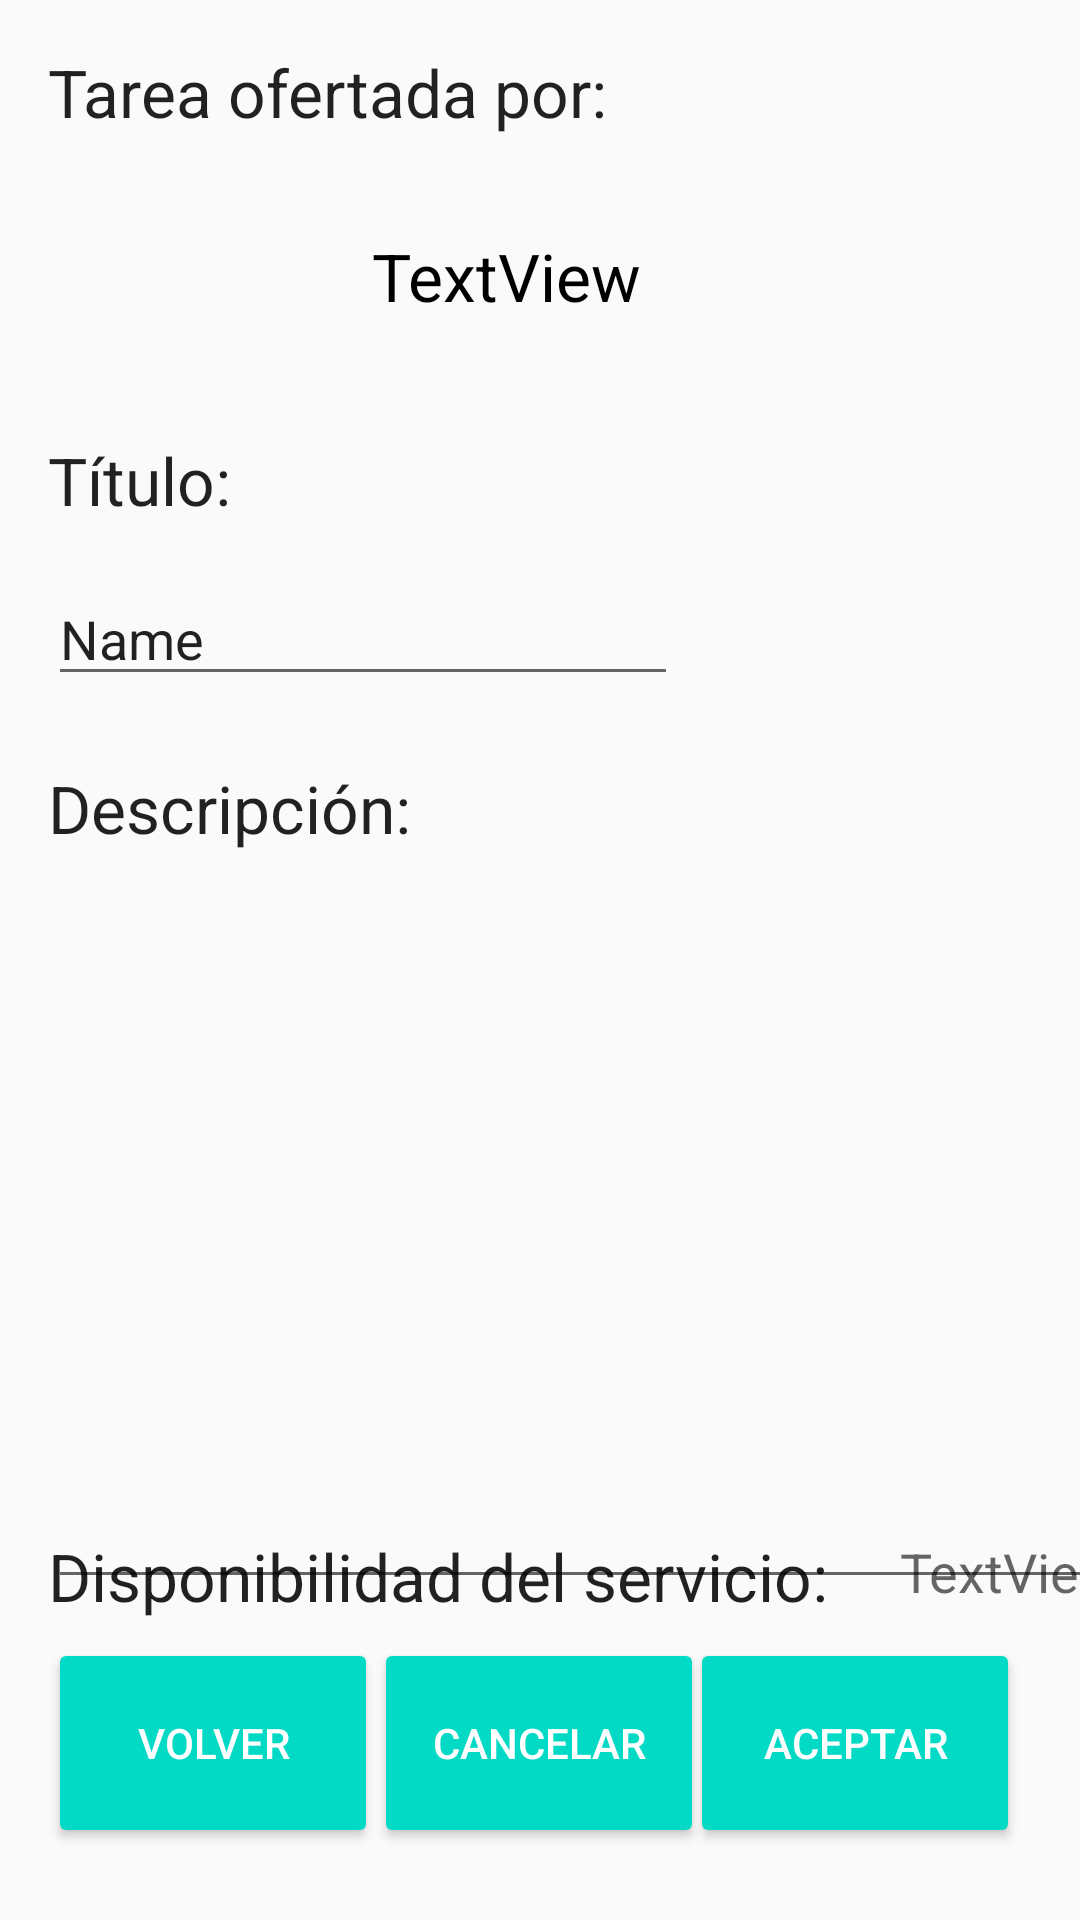

This screen was rendered from an Android layout file. Write that file and the resources it references.
<!-- AndroidManifest.xml: application theme AppTheme -->
<!-- res/layout/activity_offer_content.xml -->
<?xml version="1.0" encoding="utf-8"?>
<androidx.constraintlayout.widget.ConstraintLayout xmlns:android="http://schemas.android.com/apk/res/android"
    xmlns:app="http://schemas.android.com/apk/res-auto"
    xmlns:tools="http://schemas.android.com/tools"
    android:layout_width="match_parent"
    android:layout_height="match_parent"
    tools:context=".OfferContent">

    <Button
        android:id="@+id/btnAcceptEdit"
        style="@style/Widget.AppCompat.Button.Colored"
        android:layout_width="110dp"
        android:layout_height="70dp"
        android:layout_marginEnd="20dp"
        android:layout_marginBottom="24dp"
        android:text="Aceptar"
        app:layout_constraintBottom_toBottomOf="parent"
        app:layout_constraintEnd_toEndOf="parent" />

    <Button
        android:id="@+id/btnCancelEdit"
        style="@style/Widget.AppCompat.Button.Colored"
        android:layout_width="110dp"
        android:layout_height="70dp"
        android:layout_marginBottom="24dp"
        android:text="Cancelar"
        app:layout_constraintBottom_toBottomOf="parent"
        app:layout_constraintEnd_toEndOf="parent"
        app:layout_constraintHorizontal_bias="0.498"
        app:layout_constraintStart_toStartOf="parent" />

    <TextView
        android:id="@+id/textView6"
        android:layout_width="wrap_content"
        android:layout_height="wrap_content"
        android:layout_marginStart="16dp"
        android:layout_marginTop="16dp"
        android:text="Tarea ofertada por:"
        android:textAppearance="@style/TextAppearance.AppCompat.Large"
        app:layout_constraintStart_toStartOf="parent"
        app:layout_constraintTop_toTopOf="parent" />

    <TextView
        android:id="@+id/textView8"
        android:layout_width="wrap_content"
        android:layout_height="wrap_content"
        android:layout_marginStart="16dp"
        android:layout_marginTop="100dp"
        android:text="Título:"
        android:textAppearance="@style/TextAppearance.AppCompat.Large"
        app:layout_constraintStart_toStartOf="parent"
        app:layout_constraintTop_toBottomOf="@+id/textView6" />

    <TextView
        android:id="@+id/textView9"
        android:layout_width="wrap_content"
        android:layout_height="wrap_content"
        android:layout_marginStart="16dp"
        android:layout_marginTop="80dp"
        android:text="Descripción:"
        android:textAppearance="@style/TextAppearance.AppCompat.Large"
        app:layout_constraintStart_toStartOf="parent"
        app:layout_constraintTop_toBottomOf="@+id/textView8" />

    <TextView
        android:id="@+id/textView10"
        android:layout_width="wrap_content"
        android:layout_height="wrap_content"
        android:layout_marginStart="16dp"
        android:layout_marginBottom="100dp"
        android:text="Disponibilidad del servicio:"
        android:textAppearance="@style/TextAppearance.AppCompat.Large"
        app:layout_constraintBottom_toBottomOf="parent"
        app:layout_constraintStart_toStartOf="parent" />

    <ImageView
        android:id="@+id/imageView"
        android:layout_width="84dp"
        android:layout_height="84dp"
        android:layout_marginStart="16dp"
        android:layout_marginTop="8dp"
        android:scaleType="fitXY"
        app:layout_constraintStart_toStartOf="parent"
        app:layout_constraintTop_toBottomOf="@+id/textView6"
        tools:srcCompat="@tools:sample/avatars" />

    <TextView
        android:id="@+id/textViewRealname"
        android:layout_width="wrap_content"
        android:layout_height="wrap_content"
        android:layout_marginStart="24dp"
        android:layout_marginTop="32dp"
        android:text="TextView"
        android:textAppearance="@style/TextAppearance.AppCompat.Large"
        android:textColor="#000000"
        app:layout_constraintStart_toEndOf="@+id/imageView"
        app:layout_constraintTop_toBottomOf="@+id/textView6" />

    <TextView
        android:id="@+id/textViewAvail"
        android:layout_width="wrap_content"
        android:layout_height="wrap_content"
        android:layout_marginStart="24dp"
        android:layout_marginBottom="104dp"
        android:text="TextView"
        android:textAppearance="@style/TextAppearance.AppCompat.Medium"
        app:layout_constraintBottom_toBottomOf="parent"
        app:layout_constraintStart_toEndOf="@+id/textView10" />

    <Button
        android:id="@+id/btnCancelOfferCont"
        style="@style/Widget.AppCompat.Button.Colored"
        android:layout_width="110dp"
        android:layout_height="70dp"
        android:layout_marginStart="16dp"
        android:layout_marginBottom="24dp"
        android:onClick="cancel"
        android:text="Volver"
        app:layout_constraintBottom_toBottomOf="parent"
        app:layout_constraintStart_toStartOf="parent" />

    <EditText
        android:id="@+id/editTextTitle1"
        android:layout_width="wrap_content"
        android:layout_height="wrap_content"
        android:layout_marginStart="16dp"
        android:layout_marginTop="16dp"
        android:ems="10"
        android:inputType="textPersonName"
        android:text="Name"
        app:layout_constraintStart_toStartOf="parent"
        app:layout_constraintTop_toBottomOf="@+id/textView8" />

    <EditText
        android:id="@+id/editTextDesc1"
        android:layout_width="375dp"
        android:layout_height="233dp"
        android:layout_marginStart="16dp"
        android:layout_marginTop="16dp"
        android:ems="10"
        android:gravity="start|top"
        android:inputType="textMultiLine"
        app:layout_constraintStart_toStartOf="parent"
        app:layout_constraintTop_toBottomOf="@+id/textView9" />

</androidx.constraintlayout.widget.ConstraintLayout>
<!-- resources referenced by this layout -->
<resources>
  <style name="AppTheme" parent="Theme.AppCompat.Light.DarkActionBar">
          
          <item name="colorPrimary">@color/colorPrimary</item>
          <item name="colorPrimaryDark">@color/colorPrimaryDark</item>
          <item name="colorAccent">@color/colorAccent</item>
      </style>
  <!-- not gathered from this repository: default colours our renderer supplied (Android Studio template values) -->
  <color name="colorPrimary">#FF6200EE</color>
  <color name="colorPrimaryDark">#FF3700B3</color>
  <color name="colorAccent">#FF03DAC5</color>
</resources>
